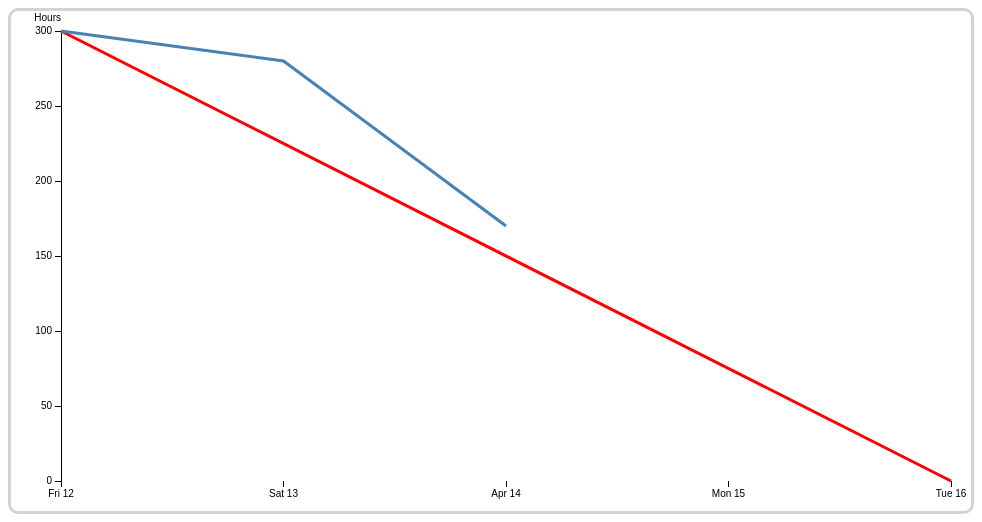
D3 v3 page, settled after 480 driven frames (8 s of simulated time); the page loaded 1 data file(s).


var margin = {top: 20, right: 20, bottom: 30, left: 50},
    width = 960 - margin.left - margin.right,
    height = 500 - margin.top - margin.bottom;


d3.csv("data.csv", function(error, data) {
var parseDate = d3.time.format("%Y-%b-%d").parse;
  var timeDomain = [];
  var lastDate;
  data.forEach(function(d) {
    d.date = parseDate(d.date);
    d.hours = parseInt(d.hours, 10);
    // collect each input value for the time domain (xaxis)
    // but skip duplicated values.
    if (!lastDate || lastDate.getTime() != d.date.getTime()) {
        timeDomain.push(d.date);
    }
    lastDate = d.date;
  });

  var x = d3.time.scale();

  var y = d3.scale.linear()
      .range([height, 0]);

  var xAxis = d3.svg.axis()
      .scale(x)
      .orient("bottom")
      .ticks(function() { return timeDomain; });

  var yAxis = d3.svg.axis()
      .scale(y)
      .orient("left");

  var line = d3.svg.line()
      .x(function(d) { return x(d.date); })
      .y(function(d) { return y(d.hours); });

  var svg = d3.select("#chart")
      .attr("width", width + margin.left + margin.right)
      .attr("height", height + margin.top + margin.bottom)
      .append("g")
      .attr("transform", "translate(" + margin.left + "," + margin.top + ")");


  // calculate the output range for the x axis.
  // input range is timeDomain.
  var timeOutputRange = [];
  var currentX = 0;
  var diff = width / (timeDomain.length - 1);
  for (var i = 0; i < timeDomain.length; i++) {
      timeOutputRange.push(currentX);
      currentX += diff;
  }
  x.range(timeOutputRange);
  x.domain(timeDomain);
  y.domain([0, d3.max(data, function(d) { return d.hours; })]);

  svg.append("g")
      .attr("class", "x axis")
      .attr("transform", "translate(0," + height + ")")
      .call(xAxis);

  svg.append("g")
      .attr("class", "y axis")
      .call(yAxis)
    .append("text")
      .attr("y", "-1em")
      .attr("x", 0)
      .style("text-anchor", "end")
      .text("Hours");

  // take the first data point and the date of the last point
  var ideal = [data[0],{date: data[data.length - 1].date, hours: 0}];
  svg.append("path")
      .datum(ideal)
      .attr("class", "ideal")
      .attr("d", line);


  // remove any data points, that have no data yet
  for (var i = data.length - 1; i >= 0; i--) {
    if (data[i].hours === -1) {
      data.splice(i, 1);
    }
  }
  svg.append("path")
      .datum(data)
      .attr("class", "line")
      .attr("d", line);
});


### data: data.csv
date, hours
2013-Apr-12, 300
2013-Apr-13, 280
2013-Apr-14, 170
2013-Apr-15, -1
2013-Apr-16, -1